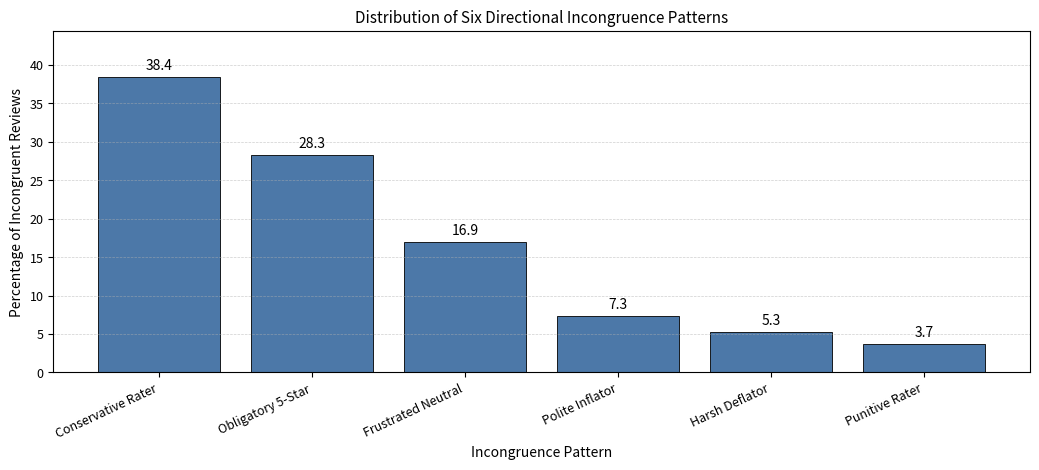

This figure's Python source: (Note: this script raises an exception after producing the figure.)
"""Generate Figure: Distribution of six directional incongruence patterns."""

from pathlib import Path

import matplotlib.pyplot as plt


def main() -> None:
    patterns = [
        "Conservative Rater",
        "Obligatory 5-Star",
        "Frustrated Neutral",
        "Polite Inflator",
        "Harsh Deflator",
        "Punitive Rater",
    ]
    values = [38.4, 28.3, 16.9, 7.3, 5.3, 3.7]

    plt.rcParams.update(
        {
            "font.size": 10,
            "axes.titlesize": 11,
            "axes.labelsize": 10,
            "xtick.labelsize": 9,
            "ytick.labelsize": 9,
        }
    )

    fig, ax = plt.subplots(figsize=(10.5, 4.8), dpi=300)
    bars = ax.bar(
        patterns,
        values,
        color="#4C78A8",
        edgecolor="black",
        linewidth=0.6,
    )

    ax.set_title("Distribution of Six Directional Incongruence Patterns")
    ax.set_xlabel("Incongruence Pattern")
    ax.set_ylabel("Percentage of Incongruent Reviews")
    ax.set_ylim(0, max(values) + 6)
    ax.grid(axis="y", linestyle="--", linewidth=0.5, alpha=0.6)

    plt.setp(ax.get_xticklabels(), rotation=25, ha="right")

    for bar, value in zip(bars, values):
        ax.text(
            bar.get_x() + bar.get_width() / 2,
            value + 0.6,
            f"{value:.1f}",
            ha="center",
            va="bottom",
        )

    fig.tight_layout()
    output_path = Path(__file__).resolve().parents[1] / "Paper" / "fig_incongruence_patterns.png"
    fig.savefig(output_path, bbox_inches="tight")
    plt.close(fig)


if __name__ == "__main__":
    main()
